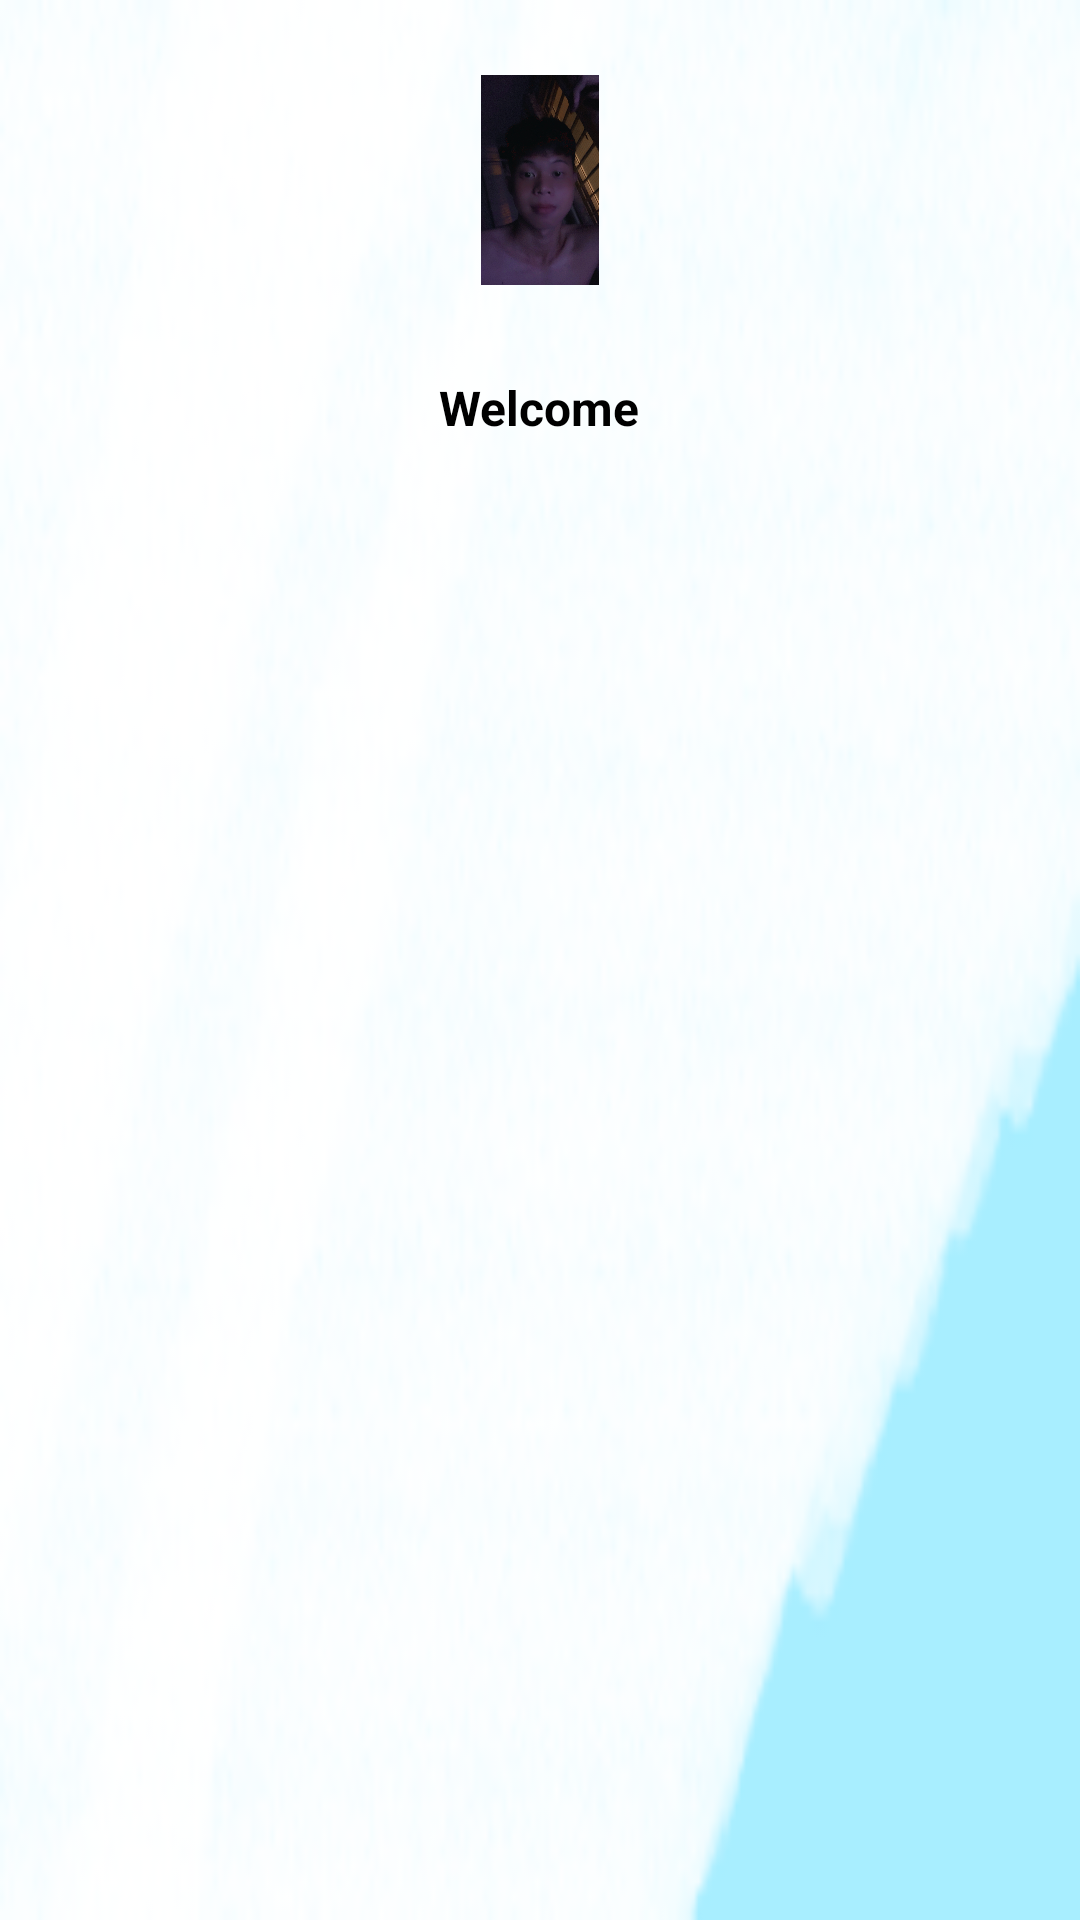

This screen was rendered from an Android layout file. Write that file and the resources it references.
<!-- AndroidManifest.xml: application theme Theme.DU_AN_MAU_PH33277 -->
<!-- res/layout/header_nav_drawer.xml -->
<?xml version="1.0" encoding="utf-8"?>
<LinearLayout xmlns:android="http://schemas.android.com/apk/res/android"
   android:background="@drawable/header"
   android:orientation="vertical"
    android:layout_width="match_parent"
    android:layout_height="180dp">
<ImageView
    android:layout_marginTop="25dp"
    android:layout_width="50dp"
    android:layout_height="70dp"
    android:src="@drawable/haderr"
    android:layout_gravity="center"/>
    <LinearLayout
        android:layout_width="match_parent"
        android:layout_height="wrap_content"
        android:orientation="vertical"
        android:layout_marginTop="30dp"
        android:gravity="center"
     >
        <TextView
            android:id="@+id/tv_user_nav"
            android:layout_width="wrap_content"
            android:layout_height="wrap_content"
            android:text="Welcome"
            android:textSize="16dp"
            android:textColor="@color/black"
            android:textStyle="bold"/>







    </LinearLayout>
</LinearLayout>
<!-- resources referenced by this layout -->
<resources>
  <!-- drawable haderr: jpg bitmap (drawable, 300194 bytes) -->
  <!-- drawable header: png bitmap (drawable, 27506 bytes) -->
  <style name="Theme.DU_AN_MAU_PH33277" parent="Base.Theme.DU_AN_MAU_PH33277" />
  <style name="Base.Theme.DU_AN_MAU_PH33277" parent="Theme.Material3.DayNight.NoActionBar">
          
          
      </style>
  <!-- not gathered from this repository: default colours our renderer supplied (Android Studio template values) -->
  <color name="black">#FF000000</color>
</resources>
